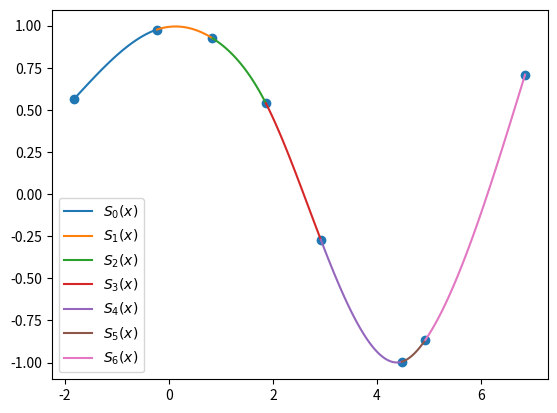

This figure's Python source:
import numpy as np
import matplotlib.pylab as plt
import math


def spline(x, y):
    n = len(x)
    a = {k: v for k, v in enumerate(y)}
    h = {k: x[k + 1] - x[k] for k in range(n - 1)}

    A = [[1] + [0] * (n - 1)]
    for i in range(1, n - 1):
        row = [0] * n
        row[i - 1] = h[i - 1]
        row[i] = 2 * (h[i - 1] + h[i])
        row[i + 1] = h[i]
        A.append(row)
    A.append([0] * (n - 1) + [1])

    B = [0]
    for k in range(1, n - 1):
        row = 3 * (a[k + 1] - a[k]) / h[k] - 3 * (a[k] - a[k - 1]) / h[k - 1]
        B.append(row)
    B.append(0)

    c = dict(zip(range(n), np.linalg.solve(A, B)))

    b = {}
    d = {}
    for k in range(n - 1):
        b[k] = (1 / h[k]) * (a[k + 1] - a[k]) - (h[k] / 3) * (2 * c[k] + c[k + 1])
        d[k] = (c[k + 1] - c[k]) / (3 * h[k])

    s = {}
    for k in range(n - 1):
        print(f'Equation {k}:')
        print(f'a[{k}] = {a[k]}')
        print(f'b[{k}] = {b[k]}')
        print(f'c[{k}] = {c[k]}')
        print(f'd[{k}] = {d[k]}')
        eq = f'{a[k]}{b[k]:+}*(x{-x[k]:+}){c[k]:+}*(x{-x[k]:+})**2{d[k]:+}*(x{-x[k]:+})**3'
        s[k] = {'eq': eq, 'domain': [x[k], x[k + 1]]}

    return s


x = [-1.821, -0.227, 0.838, 1.864, 2.919, 4.48, 4.928, 6.845]
y = []


def f(x):
    return math.sin(math.sqrt(math.pi+(x*x)))


for xi in x:
    y.append(f(xi))

eqs = spline(x, y)

for eq in eqs.values():
    print(eq)


def s(x):
    for key, value in eqs.items():
        if value['domain'][0] <= x <= value['domain'][1]:
            return eval(value['eq'])


for key, value in eqs.items():
    def p(x):
        return eval(value['eq'])
    t = np.linspace(*value['domain'], 100)
    plt.plot(t, p(t), label=f'$S_{key}(x)$')

plt.scatter(x, y)
plt.legend()
plt.savefig('spline.png')
